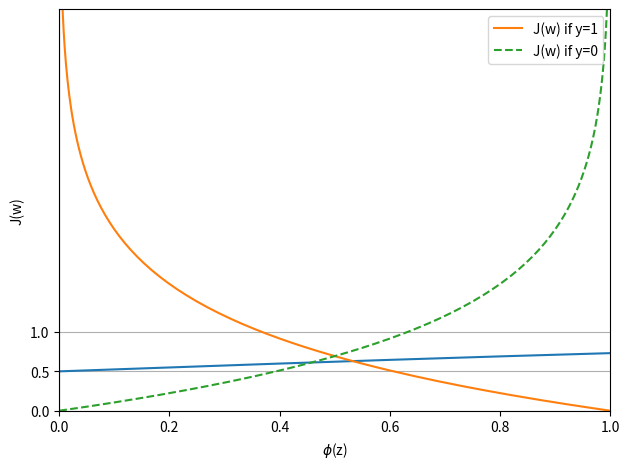

Reproduce this figure in Python.
import matplotlib.pyplot as plt
import numpy as np

def sigmoid(z):
    return 1.0 / (1.0 + np.exp(-z))

def cost(y, z):
    return -y*np.log(sigmoid(z)) - (1-y)*np.log(1 - sigmoid(z))

def cost_1(z):
    return cost(1, z)

def cost_0(z):
    return cost(0, z)

## sigmoid ##
z = np.arange(-7, 7, 0.1)
phi_z = sigmoid(z)

plt.plot(z, phi_z)
plt.axvline(0.0, color='k')
plt.ylim(-0.1, 1.1)
plt.xlabel('z')
plt.ylabel('$\phi (z)$')

# y axis ticks and gridline
plt.yticks([0.0, 0.5, 1.0])
ax = plt.gca()
ax.yaxis.grid(True)

## cost ##

plt.tight_layout()
plt.show()

z = np.arange(-10, 10, 0.1)
phi_z = sigmoid(z)

c1 = [cost_1(x) for x in z]
plt.plot(phi_z, c1, label='J(w) if y=1')

c0 = [cost_0(x) for x in z]
plt.plot(phi_z, c0, linestyle='--', label='J(w) if y=0')

plt.ylim(0.0, 5.1)
plt.xlim([0, 1])
plt.xlabel('$\phi$(z)')
plt.ylabel('J(w)')
plt.legend(loc='best')
plt.tight_layout()
plt.show()
